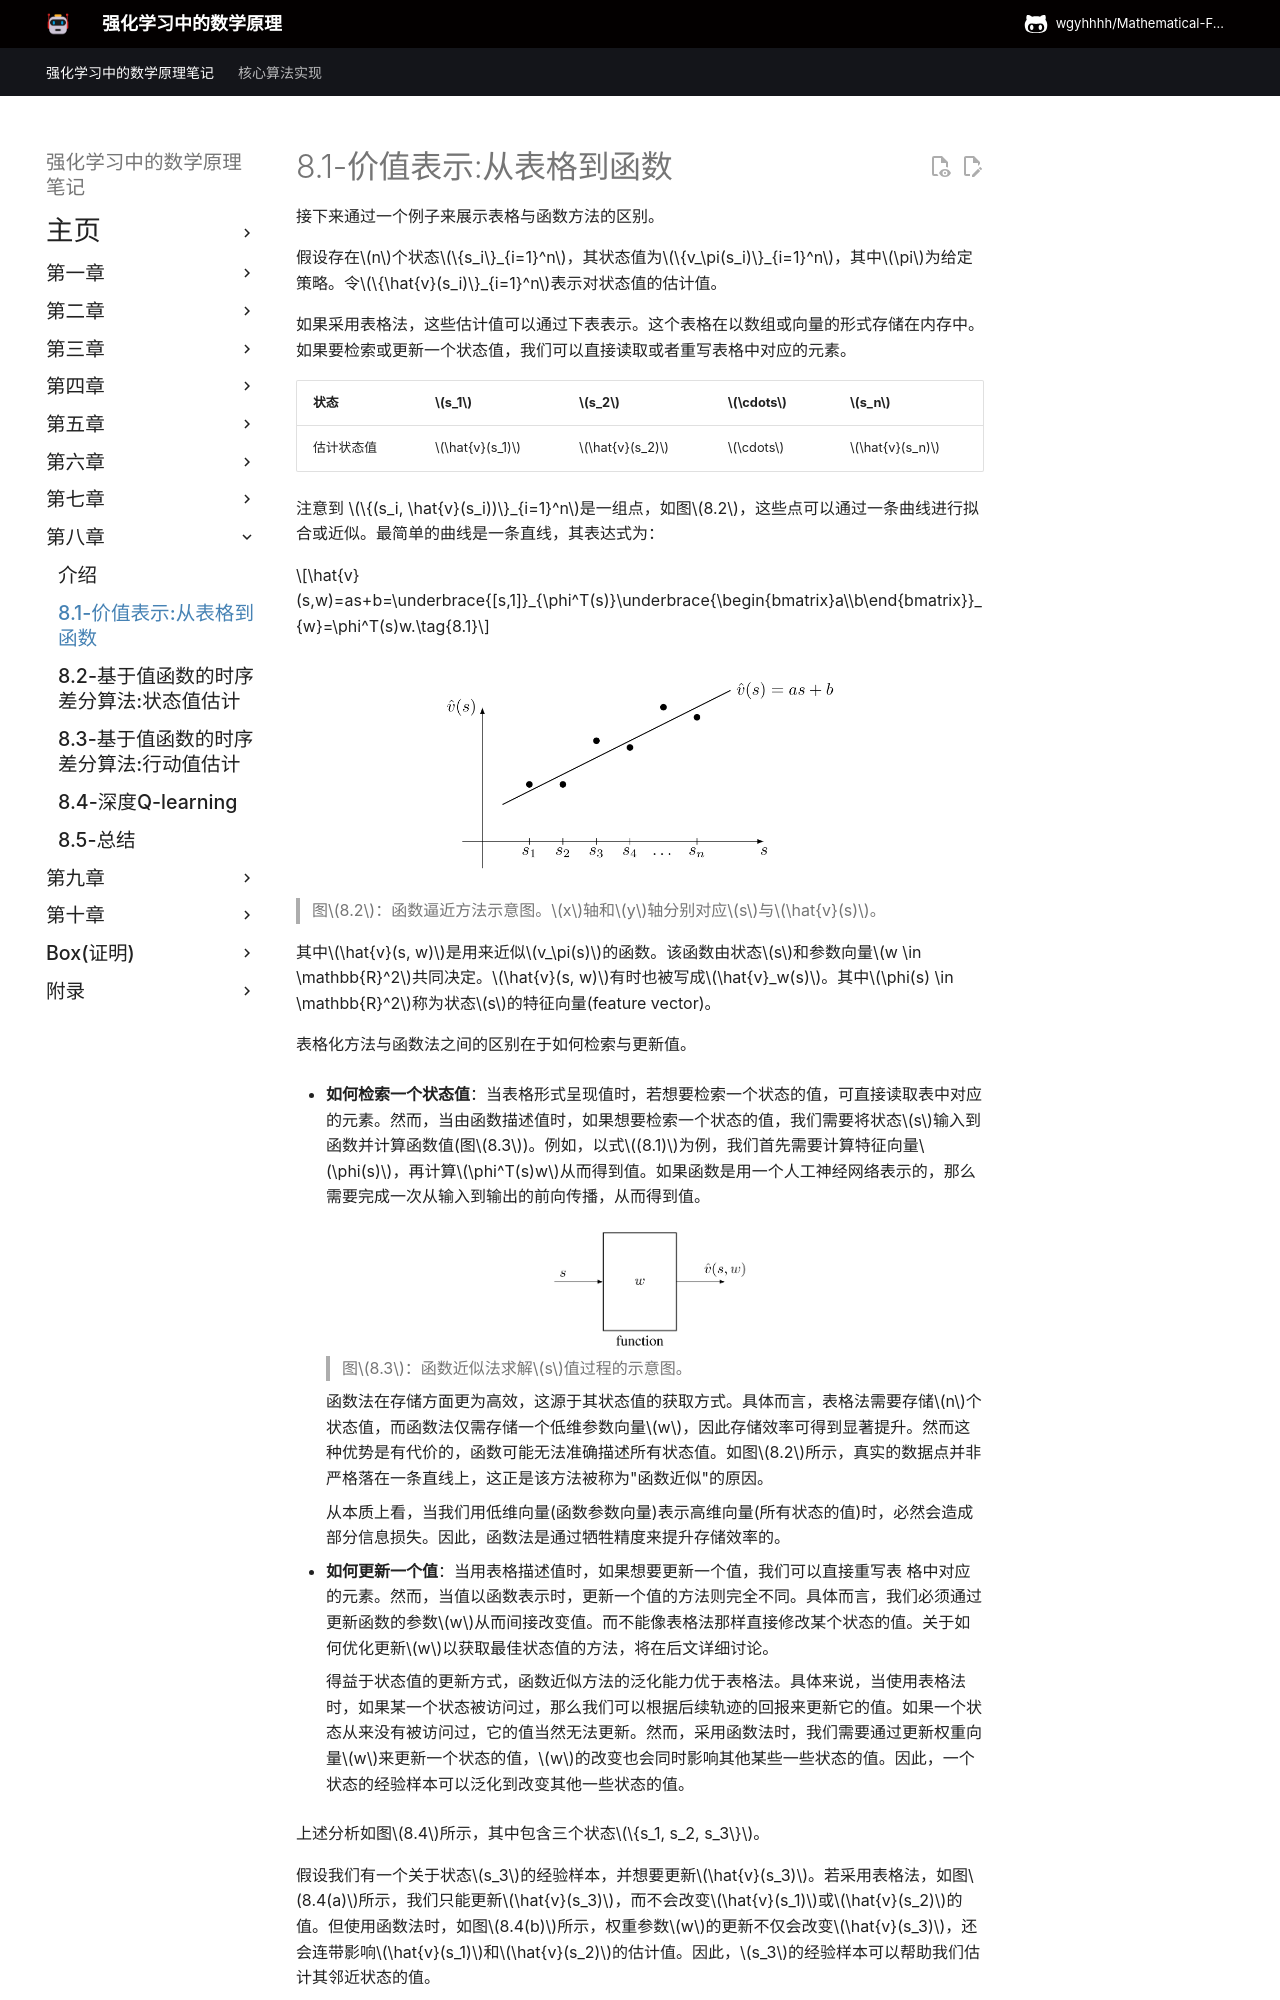

repository: wgyhhhh/Mathematical-Foundations-of-Reinforcement-Learning-Notes · page: Chapter-8/8-1/index.html · generator: mkdocs

## 8.1 价值表示: 从表格到函数

接下来我们通过一个示例来展示表格化方法与函数近似方法之间的差异。

假设存在$n$个状态$\{s_i\}_{i=1}^n$，其状态值为$\{v_\pi(s_i)\}_{i=1}^n$，其中$\pi$为给定策略。令$\{\hat{v}(s_i)\}_{i=1}^n$表示对真实状态值的估计值。若采用表格法，这些估计值可维护于下表中。该表在内存中可存储为数组或向量，通过直接读写表中对应条目即可实现值的检索或更新。

| 状态         | $s_1$        | $s_2$        | $\cdots$ | $s_n$        |
|---------------|-----------|-----------|-----|-----------|
| 估计值 | $\hat{v}(s_1)$    | $\hat{v}(s_2)$    | $\cdots$ | $\hat{v}(s_n)$    |

接下来证明上表中的值可通过函数逼近。具体而言，将 $\{(s_i, \hat{v}(s_i))\}_{i=1}^n$表示为图$8.2$中的$n$个点，这些点可通过曲线进行拟合或逼近。最简单的曲线是直线，其表达式为：

$$\hat{v}(s,w)=as+b=\underbrace{[s,1]}_{\phi^T(s)}\underbrace{\begin{bmatrix}a\\b\end{bmatrix}}_{w}=\phi^T(s)w.\tag{8.1}$$

 ![](../img/08/1.png)

 > 图$8.2$：函数逼近方法示意图。$x$轴和$y$轴分别对应$s$与$\hat{v}(s)$。

此处，$\hat{v}(s, w)$是用于逼近$v_\pi(s)$的函数。该函数由状态$s$和参数向量$w \in \mathbb{R}^2$共同决定。$\hat{v}(s, w)$有时也写作$\hat{v}_w(s)$。其中$\phi(s) \in \mathbb{R}^2$称为状态$s$的特征向量。

表格化方法与函数近似方法之间的差异在于其数值检索与更新机制。

- **如何检索数值**：当数值以表格形式呈现时，若需检索特定值，可直接读取表中对应条目。然而，当数值由函数表示时，获取特定值的过程会稍显复杂。具体而言，我们需要将状态索引$s$输入函数并计算函数值(图$8.3$)。以式$(8.1)$为例，首先需要计算特征向量$\phi(s)$，再计算$\phi^T(s)w$。若函数为人工神经网络，则需从输入层到输出层执行前向传播计算。

     ![](../img/08/2.png)
     >图$8.3$：函数近似法求解$s$值过程的示意图。

    函数近似方法在存储效率方面更具优势，这源于其状态值的获取方式。具体而言，表格法需要存储$n$个状态值，而我们仅需存储一个低维参数向量$w$，因此存储效率可得到显著提升。然而这种优势并非没有代价：函数可能无法精确表征状态值。例如，图$8.2$中的数据点就无法用直线精确拟合，这正是该方法被称为"近似"的原因。从本质上看，当我们用低维向量表示高维数据集时，必然会造成部分信息损失。因此，函数近似方法通过牺牲精度来提升存储效率。

- **如何更新值**：当值以表格形式表示时，若需更新某个值，可直接重写表中对应条目。然而，当值以函数形式表示时，更新方式则完全不同。具体而言，我们必须通过间接更新权重$w$来实现值的变更。关于如何优化更新$w$以获取最佳状态值的方法，将在后文详细讨论。

    得益于状态值的更新方式，函数近似方法还具有另一优势：其泛化能力优于表格法。原因如下：使用表格法时，仅当某状态在回合中被访问时才能更新其对应值；而未访问状态的值则无法更新。然而，采用函数近似方法时，我们需要通过更新权重向量$w$来调整状态，$w$的更新会同时影响其他某些未被访问状态的值估计。因此，单个状态的经验样本能够泛化，从而辅助估计其他状态的值。

    上述分析如图$8.4$所示，其中包含三个状态$\{s_1, s_2, s_3\}$。
